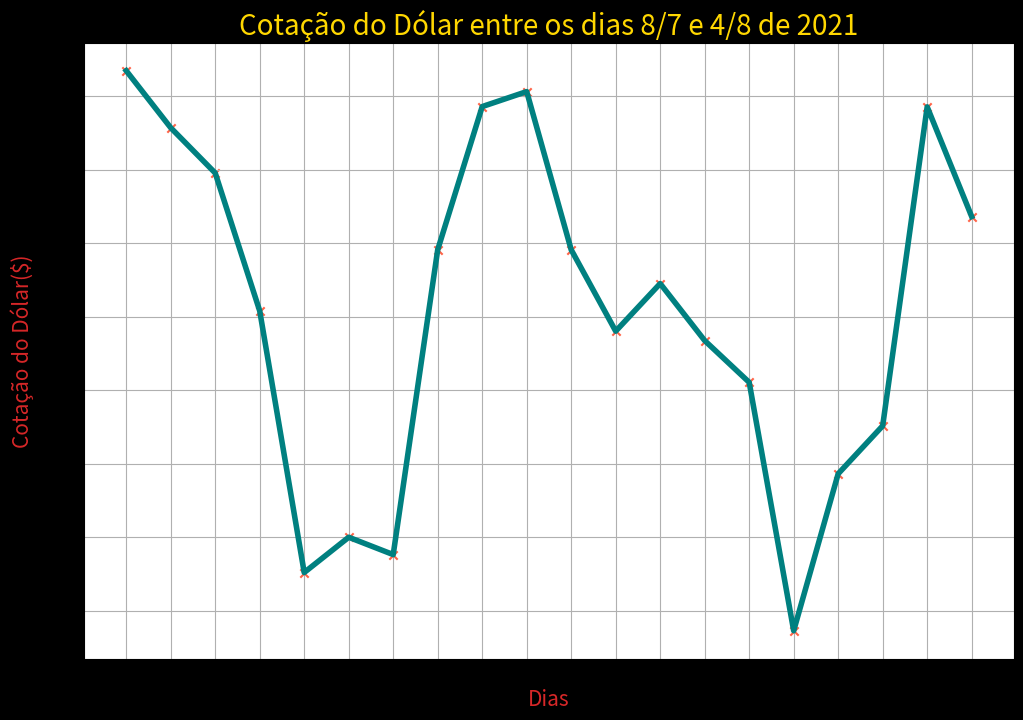

This figure's Python source:
# -*- coding: utf-8 -*-
"""
Created on Fri Aug  6 17:24:52 2021

[redacted]
"""
#Trabalho 1 - Questão 6

import matplotlib.pyplot as plt
#import numpy as np

dias = ['8/7','9/7','12/7','13/7','14/7','15/7','16/7',
        '19/7','20/7','21/7','22/7','23/7','26/7','27/7',
        '28/7','29/7','30/7','2/8','3/8','4/8']
cotacao = [5.2587,5.2393,5.2239,5.1770,5.0880,5.1000,5.0941,5.1978,5.2465
           ,5.2516,5.1978,5.1701,5.1863,5.1669,5.1527
           ,5.0682,5.1216,5.1379,5.2464,5.2091]

#Personificação do Gráfico.
plt.figure(figsize=(12, 8))
plt.grid(True)
plt.xlabel('Dias',color='tab:red',fontsize=15)
plt.ylabel('Cotação do Dólar($)',color='tab:red',fontsize=15)
plt.title("Cotação do Dólar entre os dias 8/7 e 4/8 de 2021",color='gold',
fontsize=20)
plt.plot(dias,cotacao,color='teal',linewidth=4)
plt.scatter(dias,cotacao,marker="x",color='tomato')
plt.style.use(['dark_background'])
plt.savefig('cotacao.png',format='png',dpi=1200)
plt.show()

